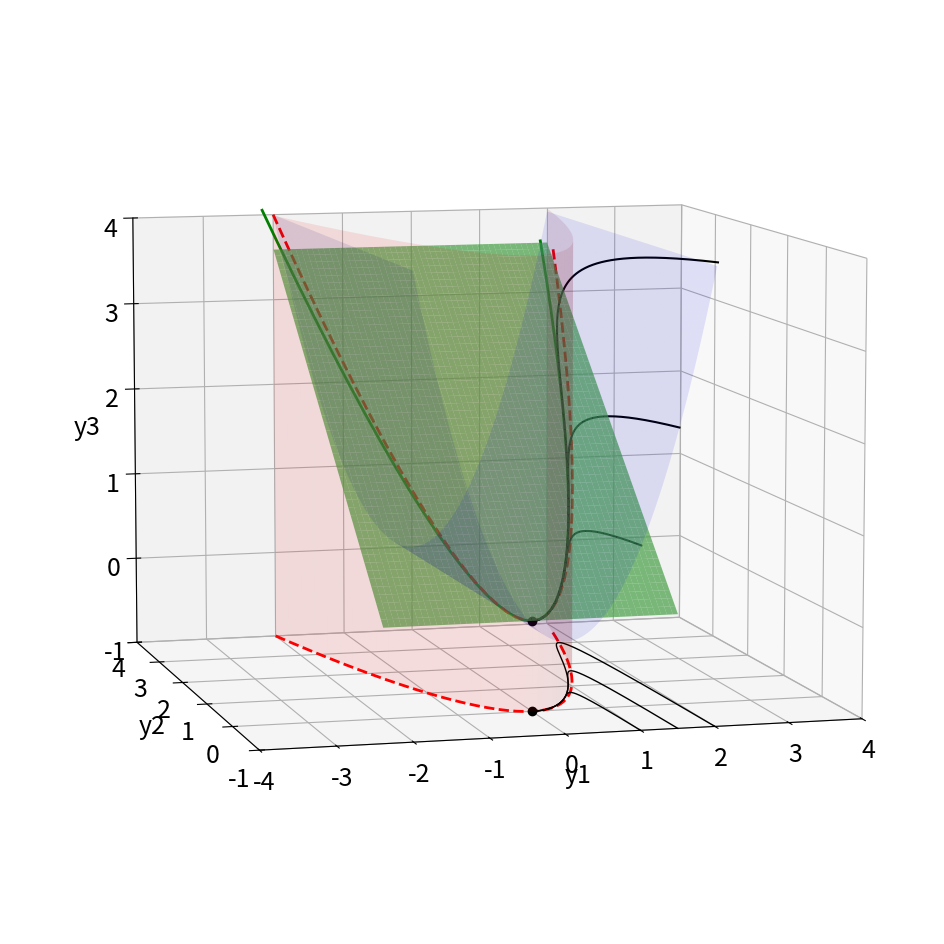

Write the Python code that produced this figure.
import numpy as np
import matplotlib.pyplot as plt
from matplotlib import rcParams
from mpl_toolkits.mplot3d import Axes3D
from scipy import integrate


rcParams.update({'font.size': 18})
plt.rcParams['figure.figsize'] = [12, 12]

mu = -0.05
lamb = -1
A = np.array([[mu,0,0],[0,lamb,-lamb],[0,0,2*mu]]) # Koopman linear dynamics
D,T = np.linalg.eig(A)
slope_stab_man = T[2,2]/T[1,2] # slope of stable subspace (green)

## Integrate Koopman trajectories

y0A = np.array([1.5,-1,2.25])
y0B = np.array([1,-1,1])
y0C = np.array([2,-1,4])
tspan = np.arange(0,1000,0.01)

def koopman_deriv(y,t0,A=A):
    return A@y

yA = integrate.odeint(koopman_deriv, y0A, tspan)
yB = integrate.odeint(koopman_deriv, y0B, tspan)
yC = integrate.odeint(koopman_deriv, y0C, tspan)

## Plot invariant surfaces
fig,ax = plt.subplots(1,1,subplot_kw={'projection': '3d'})

# Attracting manifold y_2 = y_1^2  (red manifold)
X,Z = np.meshgrid(np.arange(-2,2,0.01),np.arange(-1,4,0.01))
Y = np.power(X,2)

ax.plot_surface(X,Y,Z,alpha=0.1,color='r',shade=True)

# Invariant set y_3 = y_1^2  (blue manifold)
X1,Y1 = np.meshgrid(np.arange(-2,2,0.01),np.arange(-1,4,0.01))
Z1 = np.power(X1,2)

ax.plot_surface(X1,Y1,Z1,alpha=0.1,color='b',shade=True)

# Stable invariant subspace of Koopman linear system  (green plane)
X2,Y2 = np.meshgrid(np.arange(-2,2,0.01),np.arange(0,4,0.01))
Z2 = slope_stab_man*Y2

ax.plot_surface(X2,Y2,Z2,alpha=0.7,color=(0.3,0.7,0.3),shade=True)

x = np.arange(-2,2,0.1)
# Intersection of green and blue surfaces (below)
ax.plot(x,(1/slope_stab_man)*np.power(x,2),np.power(x,2),color='g',linewidth=2)

# Intersection of red and blue surfaces (below)
ax.plot(x,np.power(x,2),np.power(x,2),'--',color='r',linewidth=2)
ax.plot(x,np.power(x,2),-np.ones_like(x),'--',color='r',linewidth=2)

# Plot Koopman Trajectories
ax.plot(yA[:,0],yA[:,1],-np.ones_like(yA[:,0]),'k-',linewidth=1)
ax.plot(yB[:,0],yB[:,1],-np.ones_like(yB[:,0]),'k-',linewidth=1)
ax.plot(yC[:,0],yC[:,1],-np.ones_like(yC[:,0]),'k-',linewidth=1)

ax.plot(yA[:,0],yA[:,1],yA[:,2],'k-',linewidth=1.5)
ax.plot(yB[:,0],yB[:,1],yB[:,2],'k-',linewidth=1.5)
ax.plot(yC[:,0],yC[:,1],yC[:,2],'k-',linewidth=1.5)

ax.plot(np.array([0,0]),np.array([0,0]),np.array([0,-1]),'ko')

ax.view_init(azim=-105,elev=8)

ax.set_xlim(-4,4)
ax.set_ylim(-1,4)
ax.set_zlim(-1,4)

ax.set_xlabel('y1')
ax.set_ylabel('y2')
ax.set_zlabel('y3')

plt.show()



